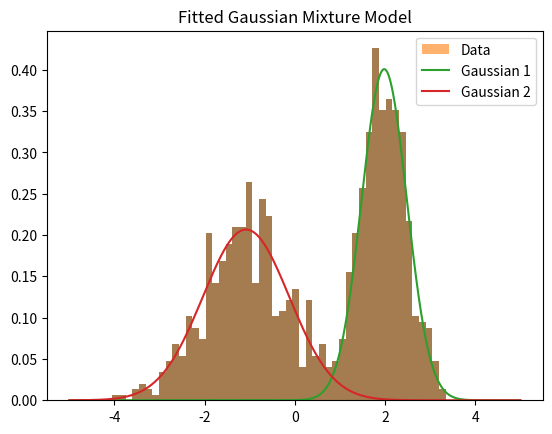

Reproduce this figure in Python.
import numpy as np
import matplotlib.pyplot as plt

# 生成数据
np.random.seed(0)
n_samples = 1000

# 两个高斯分布的参数
mu1, sigma1 = 2, 0.5
mu2, sigma2 = -1, 1

# 生成数据
data1 = np.random.normal(mu1, sigma1, n_samples // 2)
data2 = np.random.normal(mu2, sigma2, n_samples // 2)
data = np.concatenate([data1, data2])

# 可视化数据
plt.hist(data, bins=50, density=True)
plt.title("Generated Data")
plt.show()
# 初始化参数
mu1_init, sigma1_init = 1, 1
mu2_init, sigma2_init = -2, 1
pi1_init, pi2_init = 0.5, 0.5  # 混合系数
def gaussian_pdf(x, mu, sigma):
    return (1 / (np.sqrt(2 * np.pi) * sigma)) * np.exp(-0.5 * ((x - mu) / sigma) ** 2)

# EM算法
max_iter = 100
tolerance = 1e-6

for iteration in range(max_iter):
    # E步：计算每个数据点属于每个高斯分布的概率
    gamma1 = pi1_init * gaussian_pdf(data, mu1_init, sigma1_init)
    gamma2 = pi2_init * gaussian_pdf(data, mu2_init, sigma2_init)
    total = gamma1 + gamma2
    gamma1 /= total
    gamma2 /= total

    # M步：更新参数
    N1 = np.sum(gamma1)
    N2 = np.sum(gamma2)

    mu1_new = np.sum(gamma1 * data) / N1
    mu2_new = np.sum(gamma2 * data) / N2

    sigma1_new = np.sqrt(np.sum(gamma1 * (data - mu1_new) ** 2) / N1)
    sigma2_new = np.sqrt(np.sum(gamma2 * (data - mu2_new) ** 2) / N2)

    pi1_new = N1 / n_samples
    pi2_new = N2 / n_samples

    # 检查收敛
    if np.abs(mu1_new - mu1_init) < tolerance and np.abs(mu2_new - mu2_init) < tolerance:
        break

    # 更新参数
    mu1_init, mu2_init = mu1_new, mu2_new
    sigma1_init, sigma2_init = sigma1_new, sigma2_new
    pi1_init, pi2_init = pi1_new, pi2_new

print(f"Iteration {iteration}:")
print(f"mu1: {mu1_init}, sigma1: {sigma1_init}, pi1: {pi1_init}")
print(f"mu2: {mu2_init}, sigma2: {sigma2_init}, pi2: {pi2_init}")
# 可视化拟合结果
x = np.linspace(-5, 5, 1000)
plt.hist(data, bins=50, density=True, alpha=0.6, label='Data')
plt.plot(x, pi1_init * gaussian_pdf(x, mu1_init, sigma1_init), label='Gaussian 1')
plt.plot(x, pi2_init * gaussian_pdf(x, mu2_init, sigma2_init), label='Gaussian 2')
plt.title("Fitted Gaussian Mixture Model")
plt.legend()
plt.show()